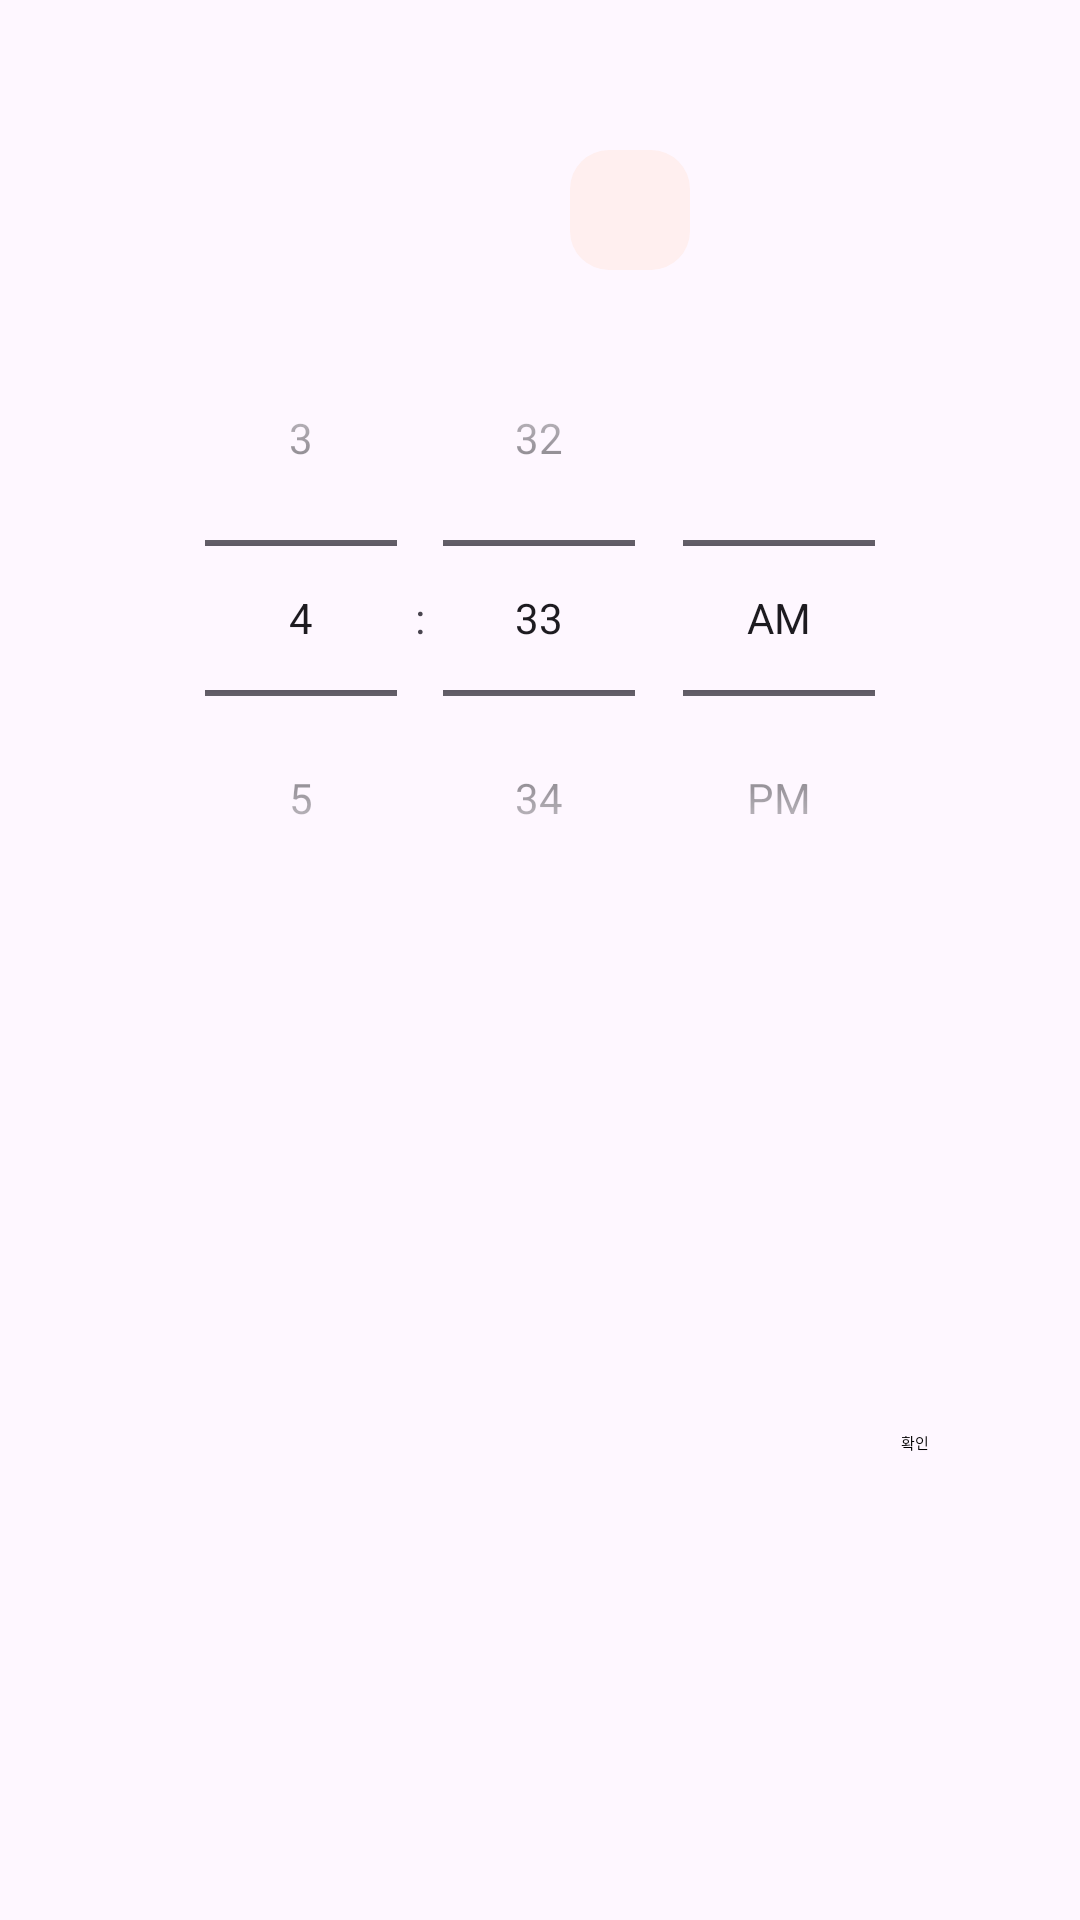

This screen was rendered from an Android layout file. Write that file and the resources it references.
<!-- AndroidManifest.xml: application theme Theme.TogetherPet -->
<!-- res/layout/date_time_picker.xml -->
<?xml version="1.0" encoding="utf-8"?>
<androidx.constraintlayout.widget.ConstraintLayout xmlns:android="http://schemas.android.com/apk/res/android"
    xmlns:app="http://schemas.android.com/apk/res-auto"
    android:layout_width="360dp"
    android:layout_height="360dp">

    <TextView
        android:id="@+id/picker_nowDate"
        android:layout_width="wrap_content"
        android:layout_height="40dp"
        android:layout_marginTop="50dp"
        android:gravity="center"
        android:textAppearance="@style/TogetherPetTextMedium"
        app:layout_constraintEnd_toEndOf="parent"
        app:layout_constraintStart_toStartOf="parent"
        app:layout_constraintTop_toTopOf="parent" />

    <ImageButton
        android:id="@+id/date_picker_btn"
        android:layout_width="40dp"
        android:layout_height="40dp"
        android:layout_marginStart="10dp"
        android:background="@drawable/start_pink_button"
        android:src="@drawable/baseline_calendar_month_24"
        app:layout_constraintStart_toEndOf="@id/picker_nowDate"
        app:layout_constraintTop_toTopOf="@id/picker_nowDate" />

    <TimePicker
        android:id="@+id/time_picker"
        android:layout_width="match_parent"
        android:layout_height="wrap_content"
        android:layout_marginTop="10dp"
        android:timePickerMode="spinner"
        app:layout_constraintEnd_toEndOf="parent"
        app:layout_constraintStart_toStartOf="parent"
        app:layout_constraintTop_toBottomOf="@id/picker_nowDate" />

    <TextView
        android:id="@+id/confirm_button"
        android:layout_width="70dp"
        android:layout_height="37dp"
        android:layout_marginEnd="20dp"
        android:layout_marginBottom="20dp"
        android:gravity="center"
        android:text="@string/button_confirm"
        android:textAppearance="@style/TogetherPetText13Bold"
        app:layout_constraintBottom_toBottomOf="parent"
        app:layout_constraintEnd_toEndOf="parent"
        app:layout_constraintTop_toBottomOf="@id/time_picker"
        app:layout_constraintVertical_bias="0.555" />
</androidx.constraintlayout.widget.ConstraintLayout>
<!-- resources referenced by this layout -->
<resources>
  <!-- drawable start_pink_button (drawable) -->
  <?xml version="1.0" encoding="utf-8"?>
  <shape xmlns:android="http://schemas.android.com/apk/res/android"
      android:shape="rectangle">
      <corners android:radius="13dp"/>
      <solid android:color="#FFEFEF"/>
  </shape>
  <string name="button_confirm">확인</string>
  <style name="TogetherPetTextMedium" parent="TextAppearance.AppCompat">
          
          <item name="android:textColor">@color/black</item>
          <item name="android:textSize">15sp</item>
          <item name="android:fontFamily">@font/noto_sans_kr_regular</item>
      </style>
  <style name="Theme.TogetherPet" parent="Base.Theme.TogetherPet" />
  <color name="black">#FF000000</color>
  <style name="Base.Theme.TogetherPet" parent="Theme.Material3.DayNight.NoActionBar">
          
          
      </style>
</resources>
